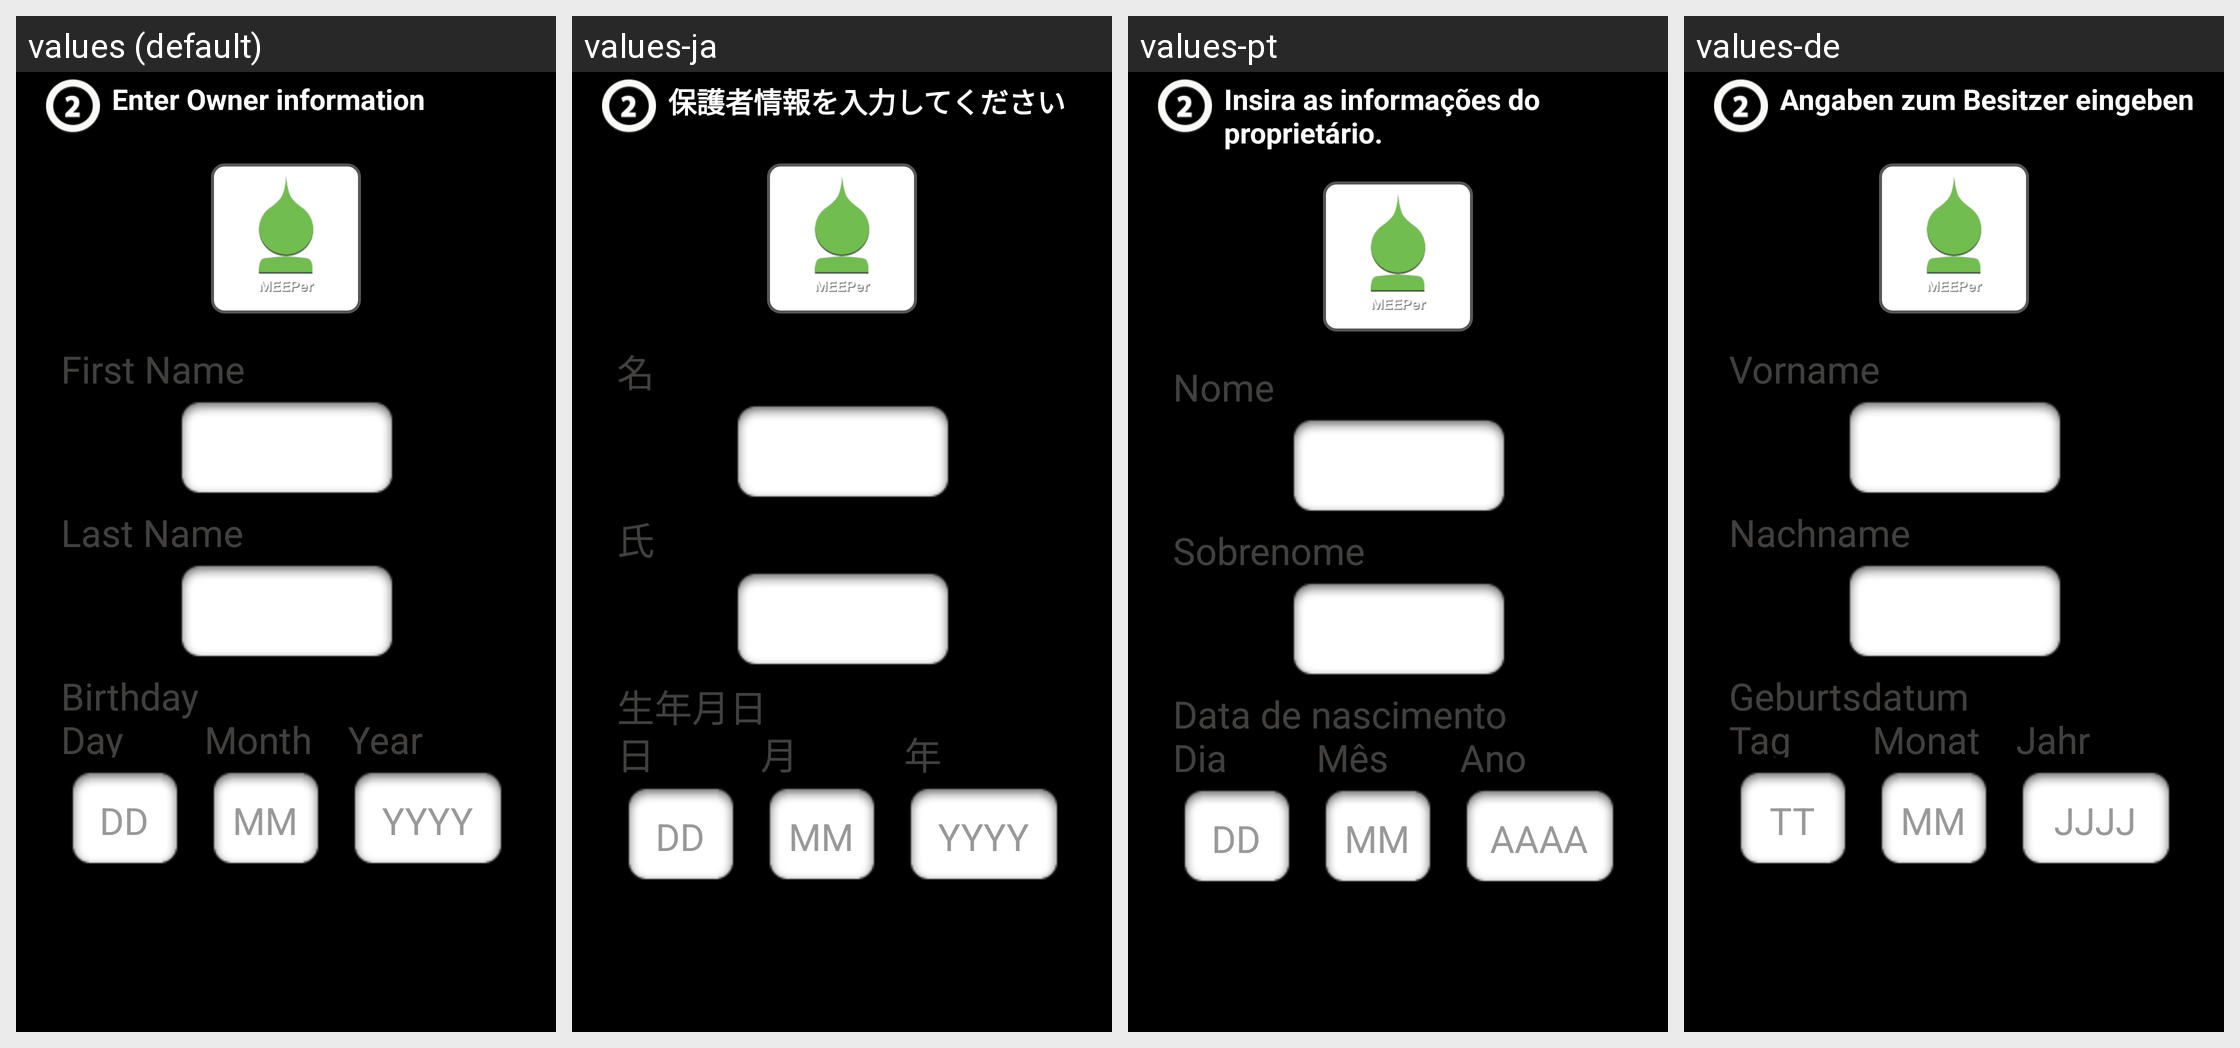

Here is an Android app screen in its default locale and in the app's own translations. Write out the translated-string differences for the strings that appear on this screen.
Android screen res/layout/layout_add_child_create_account.xml rendered under 4 locales, left to right: values (default), values-ja, values-pt, values-de. Device: Nexus 5 (rendered at 1080×1920; each locale shown at half size, 540×960, under a caption strip naming it); theme AppTheme.
Other locales in the repository, not shown: values-es, values-fr, values-it, values-ko.
Strings drawn on this screen, with the default value and each locale's value (text and hints the layout hard-codes, and strings that could not be matched under every locale, appear in the picture but are not listed):

registration_create_account_owner_title
  values: Enter Owner information
  values-ja: 保護者情報を入力してください
  values-pt: Insira as informações do proprietário.
  values-de: Angaben zum Besitzer eingeben

registration_create_account_name_first
  values: First Name
  values-ja: 名
  values-pt: Nome
  values-de: Vorname

registration_create_account_name_last
  values: Last Name
  values-ja: 氏
  values-pt: Sobrenome
  values-de: Nachname

registration_create_account_birthday
  values: Birthday
  values-ja: 生年月日
  values-pt: Data de nascimento
  values-de: Geburtsdatum

registration_create_account_birthday_day
  values: Day
  values-ja: 日
  values-pt: Dia
  values-de: Tag

registration_create_account_birthday_month
  values: Month
  values-ja: 月
  values-pt: Mês
  values-de: Monat

registration_create_account_birthday_year
  values: Year
  values-ja: 年
  values-pt: Ano
  values-de: Jahr

registration_create_account_birthday_dd
  values: DD
  values-ja: DD
  values-pt: DD
  values-de: TT

registration_create_account_birthday_mm
  values: MM
  values-ja: MM
  values-pt: MM
  values-de: MM

registration_create_account_birthday_yyyy
  values: YYYY
  values-ja: YYYY
  values-pt: AAAA
  values-de: JJJJ
